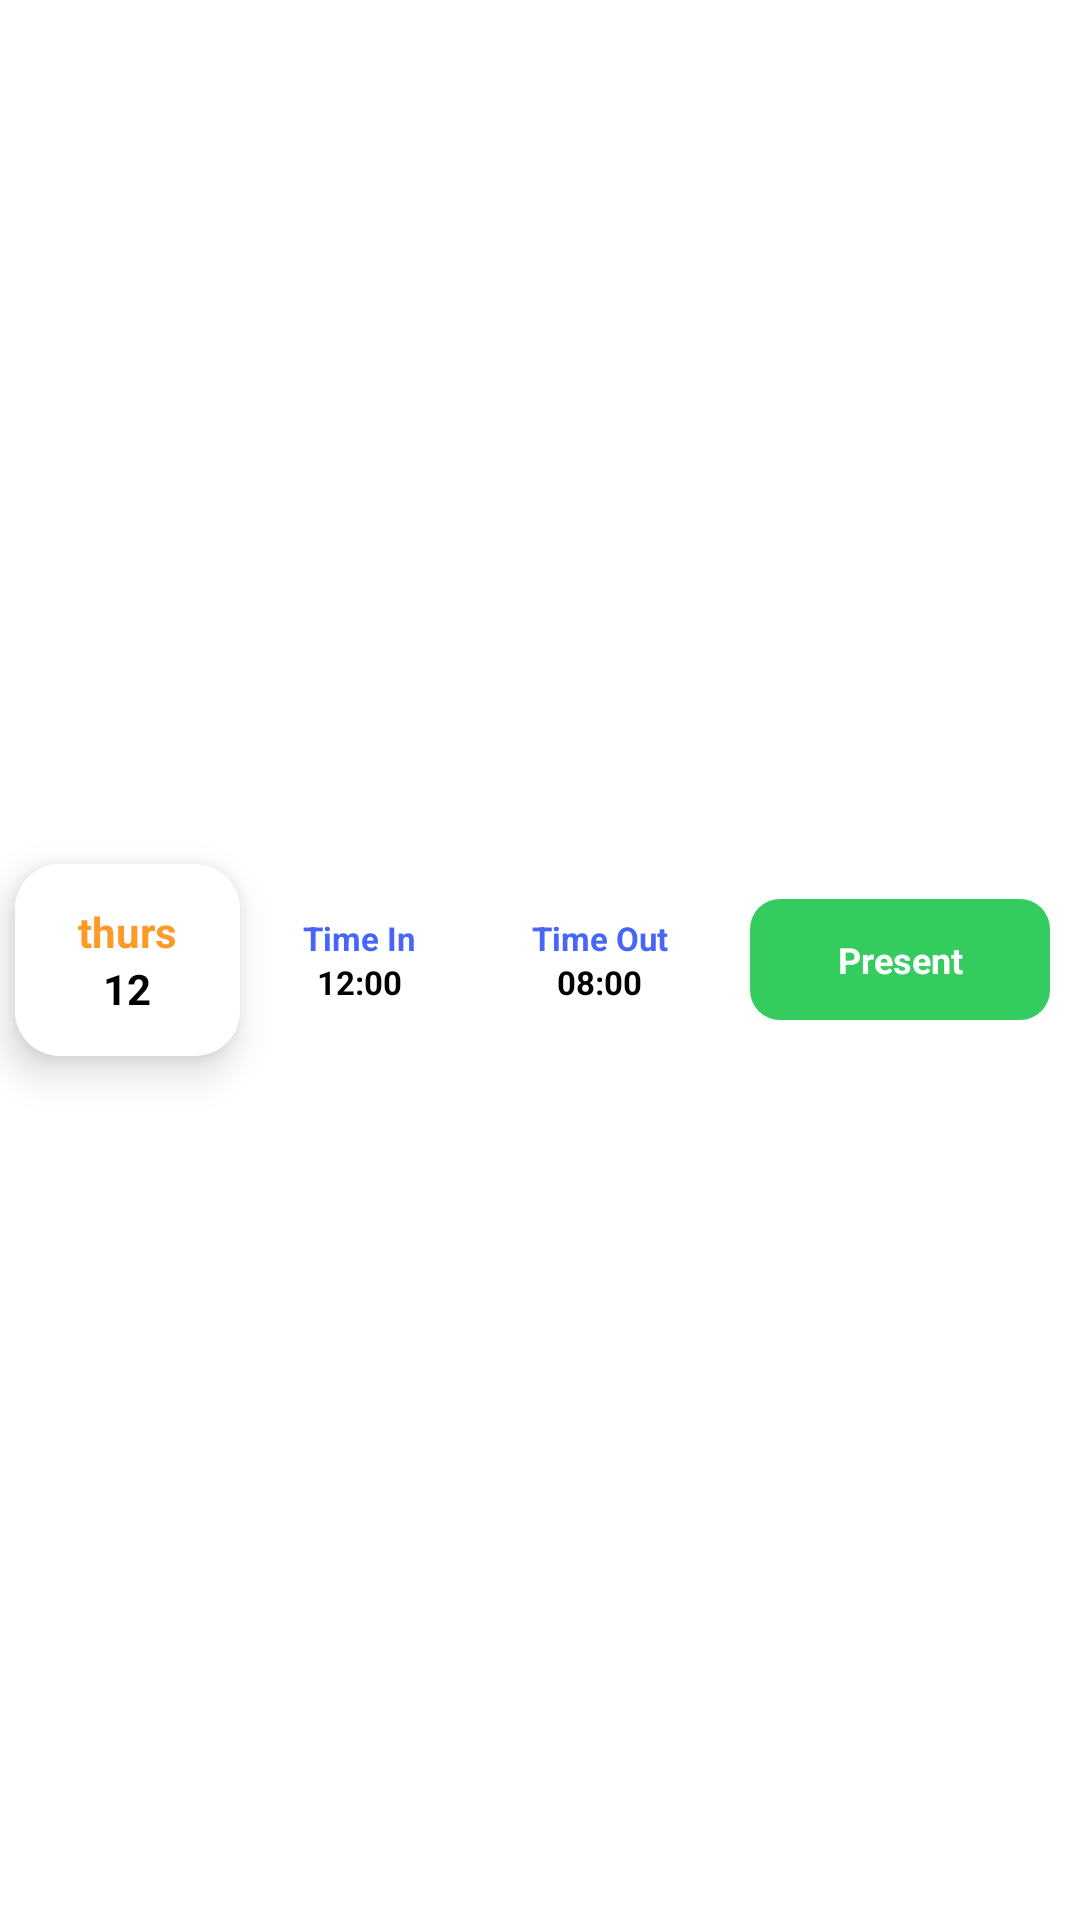

This screen was rendered from an Android layout file. Write that file and the resources it references.
<!-- AndroidManifest.xml: application theme Theme.StaffinEmployees -->
<!-- res/layout/rv_month_attendance_layout.xml -->
<?xml version="1.0" encoding="utf-8"?>
<LinearLayout xmlns:android="http://schemas.android.com/apk/res/android"
    xmlns:app="http://schemas.android.com/apk/res-auto"
    android:layout_width="match_parent"
    android:layout_height="100dp"
    android:background="@color/white"
    android:orientation="horizontal"
    android:weightSum="3">

    <LinearLayout
        android:layout_width="match_parent"
        android:layout_height="match_parent"
        android:layout_weight="1"
        android:background="@color/white"
        android:weightSum="3">

        <androidx.cardview.widget.CardView
            android:id="@+id/card1"
            android:layout_width="match_parent"
            android:layout_height="wrap_content"
            android:layout_gravity="center"
            android:layout_marginStart="5dp"
            android:layout_weight="1"
            app:cardCornerRadius="15dp"
            app:cardElevation="8dp">

            <LinearLayout
                android:layout_width="match_parent"
                android:layout_height="wrap_content"
                android:layout_gravity="center"
                android:background="@color/white"
                android:orientation="vertical"
                android:padding="13dp"
                android:weightSum="2">

                <TextView
                    android:id="@+id/dayTv"
                    android:layout_width="match_parent"
                    android:layout_height="match_parent"
                    android:layout_gravity="center"
                    android:layout_weight="1"
                    android:gravity="bottom|center_horizontal"
                    android:text="thurs"
                    android:textColor="@color/yellow"
                    android:textSize="14sp"
                    android:textStyle="bold" />

                <TextView
                    android:id="@+id/dateTv"
                    android:layout_width="match_parent"
                    android:layout_height="match_parent"
                    android:layout_gravity="center"
                    android:layout_weight="1"
                    android:gravity="top|center_horizontal"
                    android:text="12"
                    android:textColor="@color/black"
                    android:textSize="14sp"
                    android:textStyle="bold" />

            </LinearLayout>

        </androidx.cardview.widget.CardView>

        <LinearLayout
            android:id="@+id/ll1"
            android:layout_width="match_parent"
            android:layout_height="wrap_content"
            android:layout_gravity="center"
            android:layout_weight="1"
            android:orientation="vertical"
            android:padding="13dp"
            android:weightSum="2">

            <TextView
                android:layout_width="wrap_content"
                android:layout_height="wrap_content"
                android:layout_gravity="center"
                android:layout_weight="1"
                android:gravity="bottom|center_horizontal"
                android:text="Time In"
                android:textColor="@color/bluetext"
                android:textSize="11sp"
                android:textStyle="bold" />

            <TextView
                android:id="@+id/inTimeTv"
                android:layout_width="wrap_content"
                android:layout_height="wrap_content"
                android:layout_gravity="center"
                android:layout_weight="1"
                android:gravity="top|center_horizontal"
                android:maxLength="5"
                android:text="12:00"
                android:textColor="@color/black"
                android:textSize="11sp"
                android:textStyle="bold" />

        </LinearLayout>

        <LinearLayout
            android:id="@+id/ll2"
            android:layout_width="match_parent"
            android:layout_height="wrap_content"
            android:layout_gravity="center"
            android:layout_weight="1"
            android:orientation="vertical"
            android:padding="13dp"
            android:weightSum="2">

            <TextView
                android:layout_width="wrap_content"
                android:layout_height="wrap_content"
                android:layout_gravity="center"
                android:layout_weight="1"
                android:gravity="bottom|center_horizontal"
                android:text="Time Out"
                android:textColor="@color/bluetext"
                android:textSize="11sp"
                android:textStyle="bold" />

            <TextView
                android:id="@+id/outTimeTv"
                android:layout_width="wrap_content"
                android:layout_height="wrap_content"
                android:layout_gravity="center"
                android:layout_weight="1"
                android:gravity="top|center_horizontal"
                android:maxLength="5"
                android:text="08:00"
                android:textColor="@color/black"
                android:textSize="11sp"
                android:textStyle="bold" />

        </LinearLayout>
    </LinearLayout>

    <LinearLayout
        android:layout_width="match_parent"
        android:layout_height="wrap_content"
        android:layout_gravity="center"
        android:layout_weight="2">

        <TextView
            android:id="@+id/status"
            android:layout_width="match_parent"
            android:layout_height="wrap_content"
            android:layout_gravity="center"
            android:layout_marginHorizontal="10dp"
            android:layout_weight="1"
            android:background="@drawable/bg_green"
            android:gravity="center"
            android:paddingVertical="12dp"
            android:text="Present"
            android:textColor="@color/white"
            android:textSize="12sp"
            android:textStyle="bold" />

    </LinearLayout>


</LinearLayout>
<!-- resources referenced by this layout -->
<resources>
  <color name="black">#FF000000</color>
  <color name="bluetext">#4766F9</color>
  <color name="white">#FFFFFFFF</color>
  <color name="yellow">#FE9B28</color>
  <!-- drawable bg_green (drawable) -->
  <?xml version="1.0" encoding="utf-8"?>
  <shape xmlns:android="http://schemas.android.com/apk/res/android">
  
      <solid android:color="@color/txtGreen"/>
      <corners android:radius="10dp"/>
  </shape>
  <style name="Theme.StaffinEmployees" parent="Theme.MaterialComponents.Light.NoActionBar">
          
          <item name="colorPrimary">@color/purple_500</item>
          <item name="colorPrimaryVariant">@color/purple_700</item>
          <item name="colorOnPrimary">@color/white</item>
          
          <item name="colorSecondary">@color/teal_200</item>
          <item name="colorSecondaryVariant">@color/teal_700</item>
          <item name="colorOnSecondary">@color/black</item>
          
          <item name="android:statusBarColor">?attr/colorPrimaryVariant</item>
          
  
          <item name="bottomSheetDialogTheme">@style/AppBottomSheetDialogTheme</item>
      </style>
  <color name="txtGreen">#34CB5F</color>
  <color name="purple_500">#FF6200EE</color>
  <color name="purple_700">#FF3700B3</color>
  <color name="teal_200">#FF03DAC5</color>
  <color name="teal_700">#FF018786</color>
  <style name="AppBottomSheetDialogTheme" parent="Theme.Design.Light.BottomSheetDialog">
          <item name="bottomSheetStyle">@style/AppModalStyle</item>
      </style>
  <style name="AppModalStyle" parent="Widget.Design.BottomSheet.Modal">
          <item name="android:background">@drawable/bg_white</item>
      </style>
</resources>
